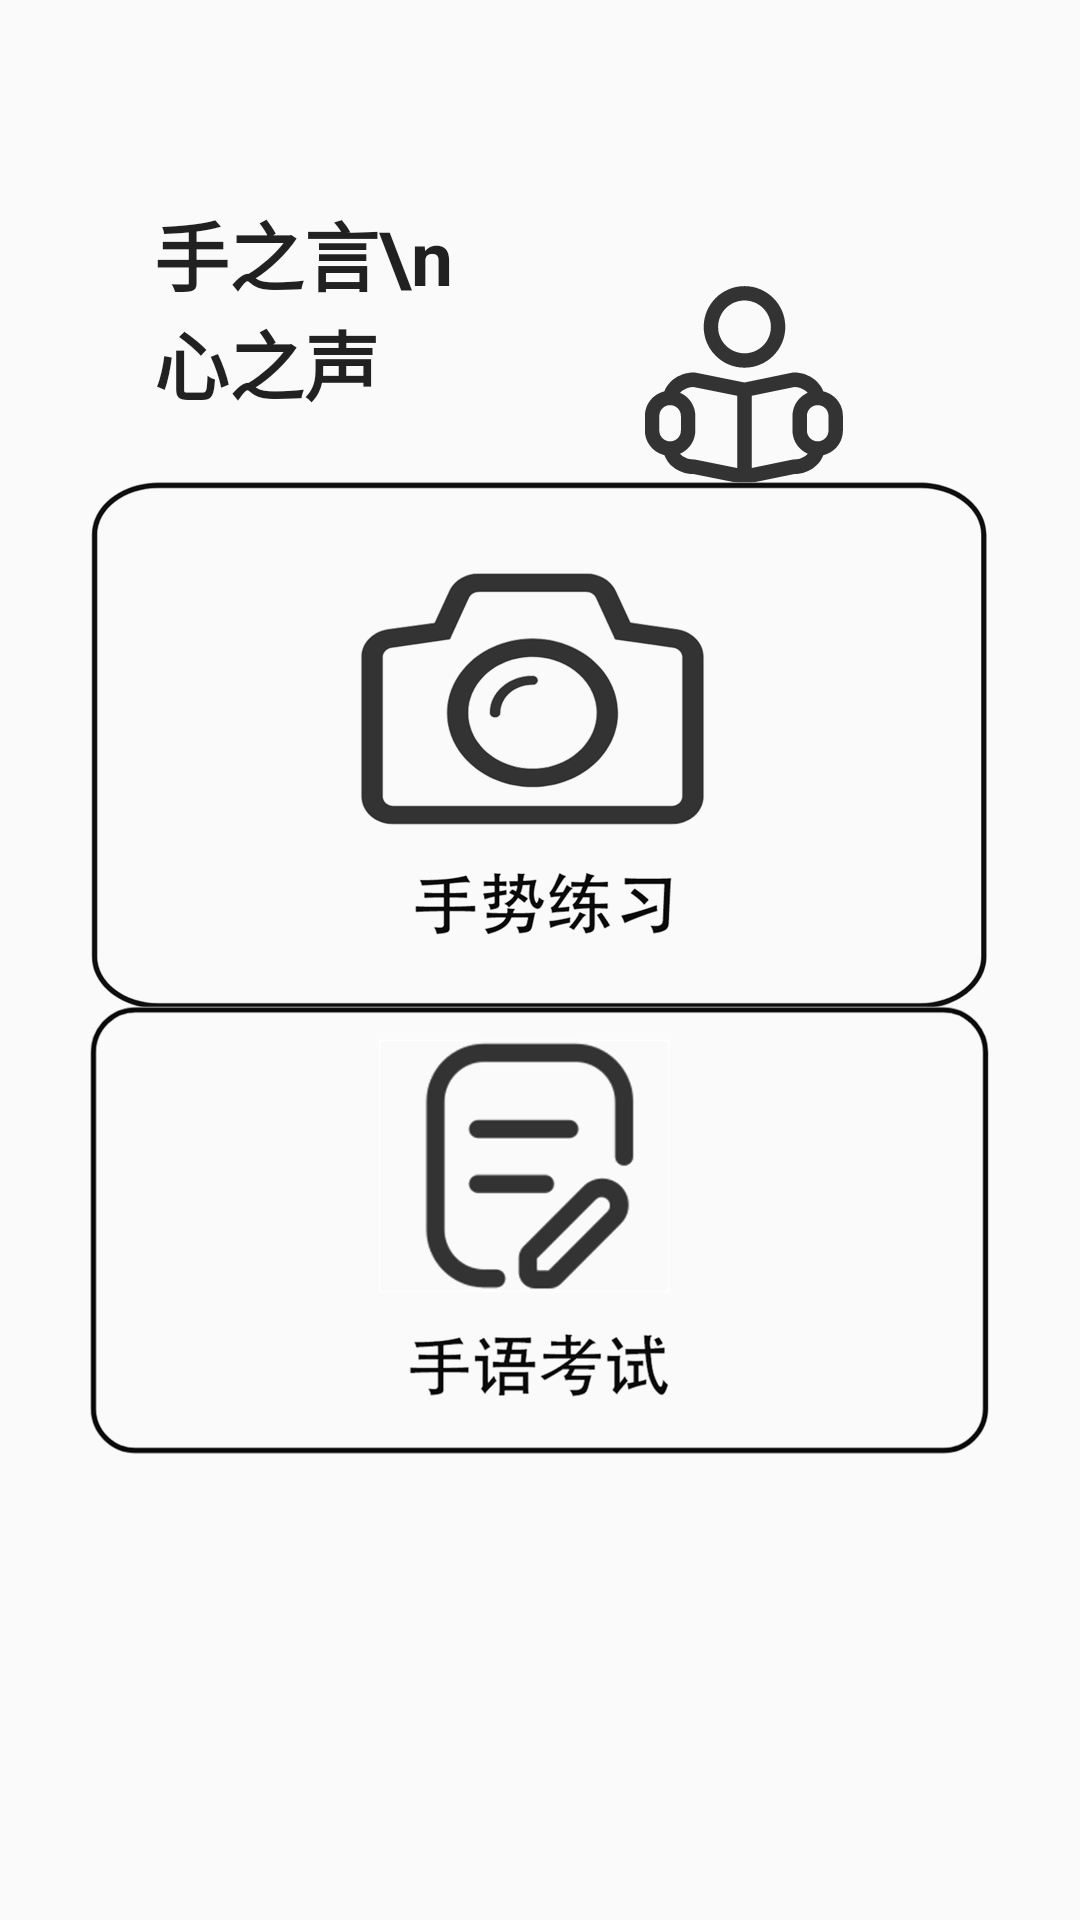

Here is an Android app screen rendered from its layout file. Give the layout XML and the strings, colors and styles it references.
<!-- AndroidManifest.xml: application theme Theme.Text1 -->
<!-- res/layout/training_grounds.xml -->
<?xml version="1.0" encoding="utf-8"?>
<androidx.constraintlayout.widget.ConstraintLayout xmlns:android="http://schemas.android.com/apk/res/android"
    xmlns:app="http://schemas.android.com/apk/res-auto"
    xmlns:tools="http://schemas.android.com/tools"
    android:layout_width="match_parent"
    android:layout_height="match_parent"
    android:gravity="center"
    android:orientation="vertical"
    android:paddingBottom="56dp">







    <ImageView
        android:id="@+id/imageView2"
        android:layout_width="102dp"

        android:layout_height="80dp"
        app:layout_constraintBottom_toBottomOf="parent"
        app:layout_constraintEnd_toEndOf="parent"
        app:layout_constraintHorizontal_bias="0.762"
        app:layout_constraintStart_toStartOf="parent"
        app:layout_constraintTop_toTopOf="parent"
        app:layout_constraintVertical_bias="0.176"
        app:srcCompat="@drawable/ic_dangjian_xuexiyuandi" />

    <ImageButton
        android:id="@+id/button2"
        android:layout_width="300dp"
        android:layout_height="200dp"

        android:background="#00000000"
        android:scaleType="centerInside"
        app:layout_constraintBottom_toBottomOf="parent"
        app:layout_constraintEnd_toEndOf="parent"
        app:layout_constraintHorizontal_bias="0.494"
        app:layout_constraintStart_toStartOf="parent"
        app:layout_constraintTop_toTopOf="parent"
        app:layout_constraintVertical_bias="0.387"
        app:srcCompat="@drawable/hand_practice" />

    <TextView
        style="@style/Widget.AppCompat.TextView.SpinnerItem"
        android:layout_width="180dp"

        android:layout_height="132dp"
        android:scrollbarSize="28dp"
        android:text="手之言\n        心之声"
        android:textSize="25sp"
        android:textStyle="bold"
        app:layout_constraintBottom_toBottomOf="parent"
        app:layout_constraintEnd_toEndOf="parent"
        app:layout_constraintHorizontal_bias="0.24"
        app:layout_constraintStart_toStartOf="parent"
        app:layout_constraintTop_toTopOf="parent"
        app:layout_constraintVertical_bias="0.147" />

    <ImageButton
        android:id="@+id/imageButton8"
        android:layout_width="300dp"
        android:layout_height="200dp"

        android:background="#00000000"
        android:scaleType="centerInside"
        app:layout_constraintBottom_toBottomOf="parent"
        app:layout_constraintEnd_toEndOf="parent"
        app:layout_constraintHorizontal_bias="0.494"
        app:layout_constraintStart_toStartOf="parent"
        app:layout_constraintTop_toTopOf="parent"
        app:layout_constraintVertical_bias="0.807"
        app:srcCompat="@drawable/hand_exam" />

    























</androidx.constraintlayout.widget.ConstraintLayout>
<!-- resources referenced by this layout -->
<resources>
  <!-- drawable hand_exam: png bitmap (drawable, 310801 bytes) -->
  <!-- drawable hand_practice: png bitmap (drawable, 299811 bytes) -->
  <!-- drawable ic_dangjian_xuexiyuandi (drawable) -->
  <vector xmlns:android="http://schemas.android.com/apk/res/android"
      android:width="200dp"
      android:height="200dp"
      android:viewportWidth="1024"
      android:viewportHeight="1024">
    <path
        android:pathData="M799.69,566.48c-3.23,-27.65 -33.02,-49.46 -68.45,-50.59l-212.74,43.78 -217.96,-43.78c-35.48,1.13 -65.28,22.94 -68.56,50.59l-61.03,-7.17c7.01,-59.8 63.95,-104.91 132.4,-104.91h3.07l211.92,42.6 206.85,-42.6h3.12c68.45,0 125.39,45.11 132.4,104.91l-61.03,7.17zM518.45,931.23l-218.32,-43.88c-67.07,-1.38 -122.37,-46.03 -129.18,-104.91l61.03,-7.07c3.28,28.36 34.66,50.59 71.37,50.59h3.07l211.92,42.6 206.85,-42.6h3.12c36.71,0 68.1,-22.22 71.37,-50.59l61.03,7.07c-6.81,58.88 -62.05,103.48 -129.13,104.91l-213.15,43.88z"
        android:fillColor="#333333"/>
    <path
        android:pathData="M830.72,809.63c-59.29,0 -107.52,-48.23 -107.52,-107.52v-62.41c0,-59.29 48.23,-107.52 107.52,-107.52s107.52,48.23 107.52,107.52v62.41c0,59.29 -48.23,107.52 -107.52,107.52zM830.72,593.61c-25.4,0 -46.08,20.68 -46.08,46.08v62.41c0,25.4 20.68,46.08 46.08,46.08s46.08,-20.68 46.08,-46.08v-62.41c0,-25.4 -20.68,-46.08 -46.08,-46.08zM200.96,809.63c-59.29,0 -107.52,-48.23 -107.52,-107.52v-62.41c0,-59.29 48.23,-107.52 107.52,-107.52s107.52,48.23 107.52,107.52v62.41c0,59.29 -48.23,107.52 -107.52,107.52zM200.96,593.61c-25.4,0 -46.08,20.68 -46.08,46.08v62.41c0,25.4 20.68,46.08 46.08,46.08s46.08,-20.68 46.08,-46.08v-62.41c0,-25.4 -20.68,-46.08 -46.08,-46.08zM518.4,433.92c-96,0 -174.08,-78.08 -174.08,-174.08s78.08,-174.08 174.08,-174.08 174.08,78.08 174.08,174.08 -78.08,174.08 -174.08,174.08zM518.4,147.2c-62.11,0 -112.64,50.53 -112.64,112.64s50.53,112.64 112.64,112.64 112.64,-50.53 112.64,-112.64 -50.53,-112.64 -112.64,-112.64zM487.68,526.08h61.44v373.76h-61.44z"
        android:fillColor="#333333"/>
  </vector>
  <style name="Theme.Text1" parent="Theme.MaterialComponents.DayNight.DarkActionBar">
          
          <item name="colorPrimary">@color/purple_500</item>
          <item name="colorPrimaryVariant">@color/purple_500</item>
          <item name="colorOnPrimary">@color/white</item>
          
          <item name="colorSecondary">@color/teal_200</item>
          <item name="colorSecondaryVariant">@color/teal_700</item>
          <item name="colorOnSecondary">@color/white</item>
          
          <item name="android:statusBarColor" tools:targetApi="l">?attr/colorPrimaryVariant</item>
          
          <item name="background">@color/white</item>
          <item name="android:windowBackground">@color/background_material_light</item>
      </style>
  <color name="purple_500">#ff1777ff</color>
  <color name="white">#FFFFFFFF</color>
  <color name="teal_200">#FF03DAC5</color>
  <color name="teal_700">#FF018786</color>
</resources>
